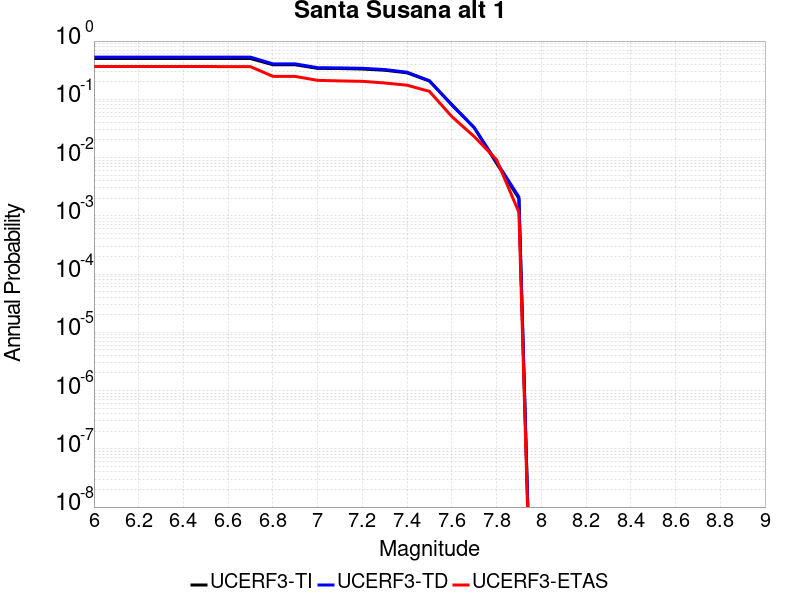

The file beside this chart, header and first rows:
Magnitude, UCERF3-TI Prob, UCERF3-TD Prob, UCERF3-ETAS Prob
6.0, 0.5024, 0.5313, 0.3667
6.1, 0.5024, 0.5313, 0.3667
6.2, 0.5024, 0.5313, 0.3667
6.3, 0.5024, 0.5313, 0.3667
6.4, 0.5024, 0.5313, 0.3667
6.5, 0.5024, 0.5313, 0.3667
6.6, 0.501, 0.53, 0.3632
6.7, 0.501, 0.53, 0.3632
6.8, 0.392, 0.4064, 0.2483
6.9, 0.3915, 0.406, 0.2471
7.0, 0.3398, 0.3489, 0.2115
7.1, 0.3374, 0.3465, 0.2069
7.2, 0.3312, 0.3405, 0.2034
7.3, 0.3156, 0.3245, 0.1908
7.4, 0.285, 0.2922, 0.1747
7.5, 0.2057, 0.2085, 0.1368
7.6, 0.08138, 0.0797, 0.05057
7.7, 0.03272, 0.03268, 0.02299
7.8, 0.007971, 0.00842, 0.009195
7.9, 0.001987, 0.002104, 0.001149
